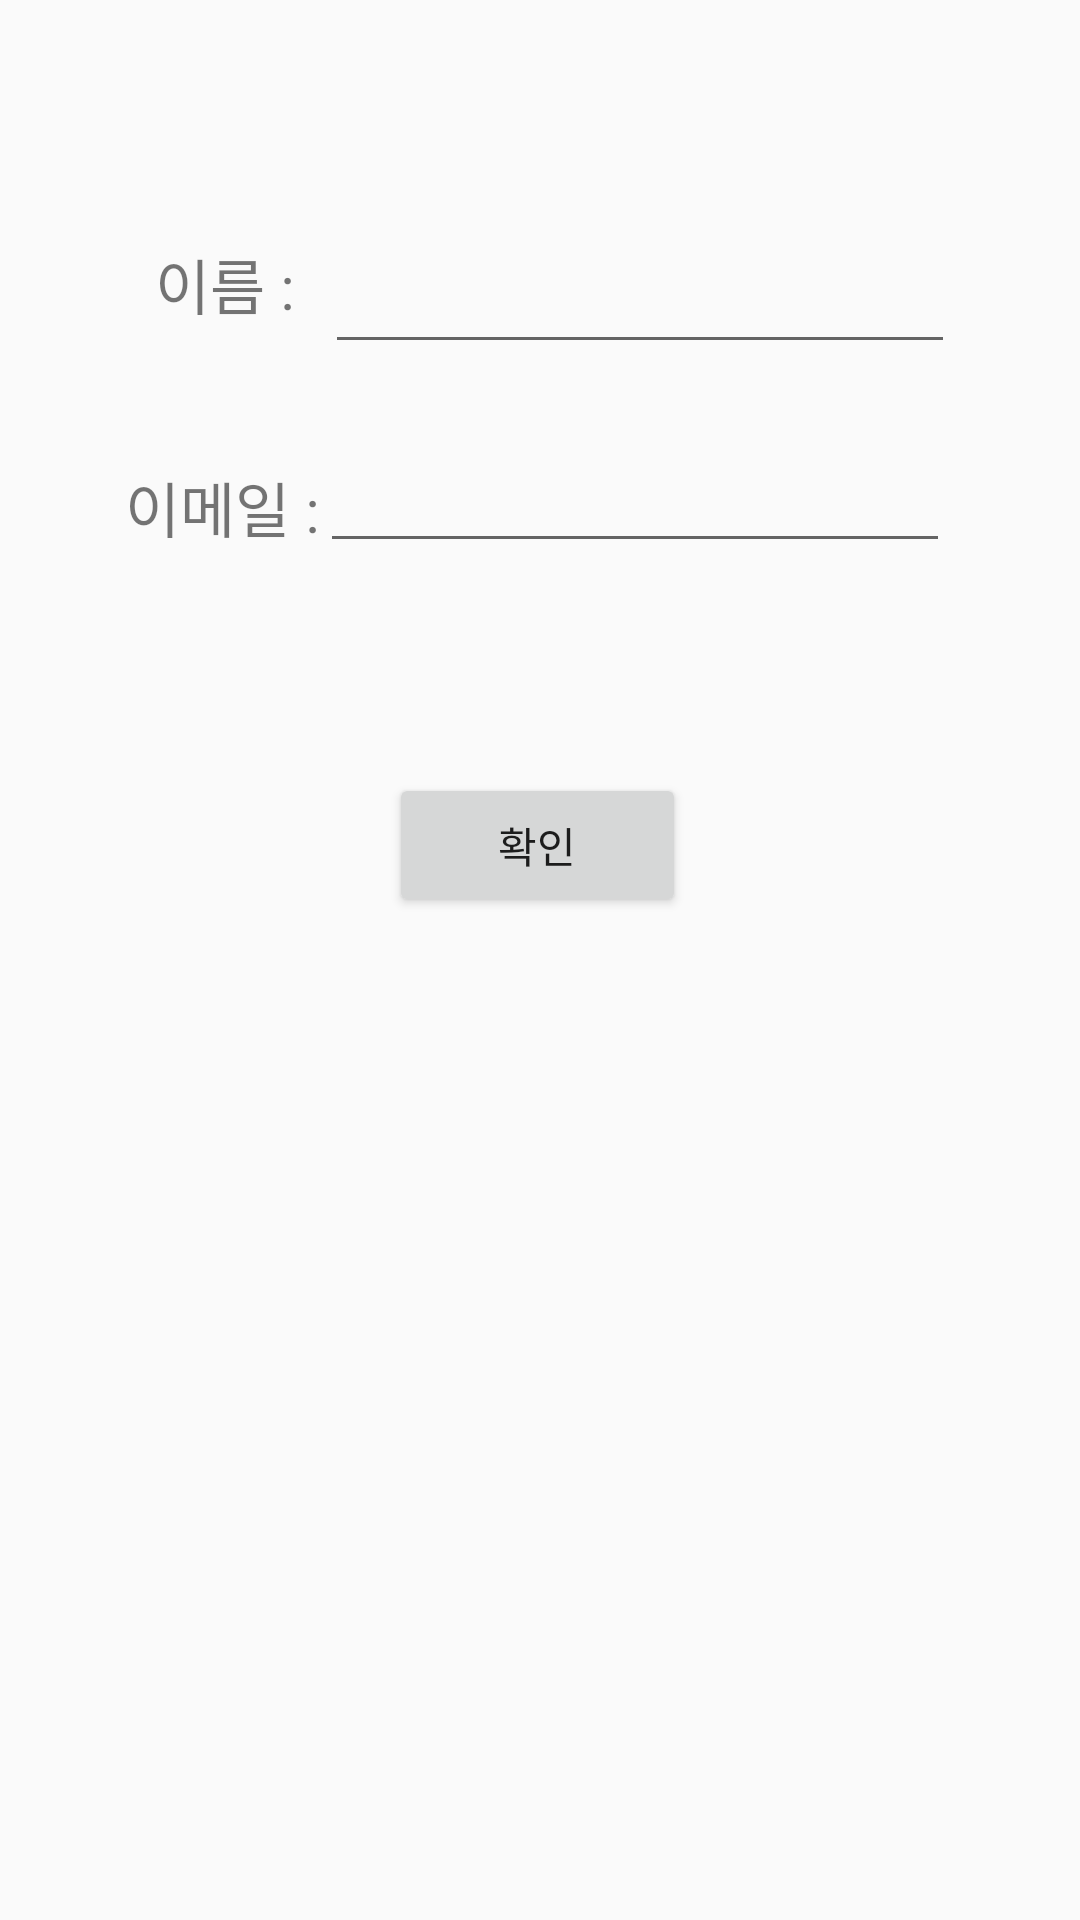

Android layout source for this screen:
<!-- AndroidManifest.xml: application theme AppTheme -->
<!-- res/layout/fragment_find_id.xml -->
<?xml version="1.0" encoding="utf-8"?>
<RelativeLayout xmlns:android="http://schemas.android.com/apk/res/android"
    xmlns:tools="http://schemas.android.com/tools"
    android:layout_width="match_parent"
    android:layout_height="match_parent"
    tools:context=".fragment.FindIdFragment"
    android:gravity="center_horizontal">

    <TextView
        android:id="@+id/tv_name"
        android:layout_width="wrap_content"
        android:layout_height="wrap_content"
        android:layout_marginTop="80dp"
        android:layout_marginLeft="10dp"
        android:text="이름 :"
        android:textSize="20dp" />

    <EditText
        android:id="@+id/et_name"
        android:layout_width="wrap_content"
        android:layout_height="wrap_content"
        android:layout_marginLeft="10dp"
        android:layout_marginTop="80dp"
        android:layout_toRightOf="@+id/tv_name"
        android:ems="10"
        android:inputType="textPersonName" />

    <TextView
        android:id="@+id/tv_email"
        android:layout_width="wrap_content"
        android:layout_height="wrap_content"
        android:layout_below="@+id/tv_name"
        android:layout_marginTop="45dp"
        android:text="이메일 :"
        android:textSize="20dp" />

    <EditText
        android:id="@+id/et_email"
        android:layout_width="wrap_content"
        android:layout_height="wrap_content"
        android:layout_below="@+id/et_name"
        android:layout_marginLeft="0dp"
        android:layout_marginTop="25dp"
        android:layout_toRightOf="@+id/tv_email"
        android:ems="10"
        android:inputType="textEmailAddress" />

    <Button
        android:id="@+id/btn_findId"
        android:layout_width="wrap_content"
        android:layout_height="wrap_content"
        android:layout_below="@+id/et_email"
        android:layout_alignLeft="@+id/tv_email"
        android:layout_alignRight="@+id/et_email"
        android:layout_marginLeft="88dp"
        android:layout_marginRight="88dp"
        android:layout_marginTop="70dp"
        android:text="확인" />
</RelativeLayout>
<!-- resources referenced by this layout -->
<resources>
  <style name="AppTheme" parent="Theme.AppCompat.Light.DarkActionBar">
          
          <item name="colorPrimary">@color/colorPrimary</item>
          <item name="colorPrimaryDark">@color/colorlightgrey</item>
          <item name="colorAccent">@color/colorAccent</item>
          <item name="windowActionBar">false</item>
          <item name="windowNoTitle">true</item>
      </style>
  <color name="colorPrimary">#8C8C8C</color>
  <color name="colorlightgrey">#A6A6A6</color>
  <color name="colorAccent">#B2CCFF</color>
</resources>
